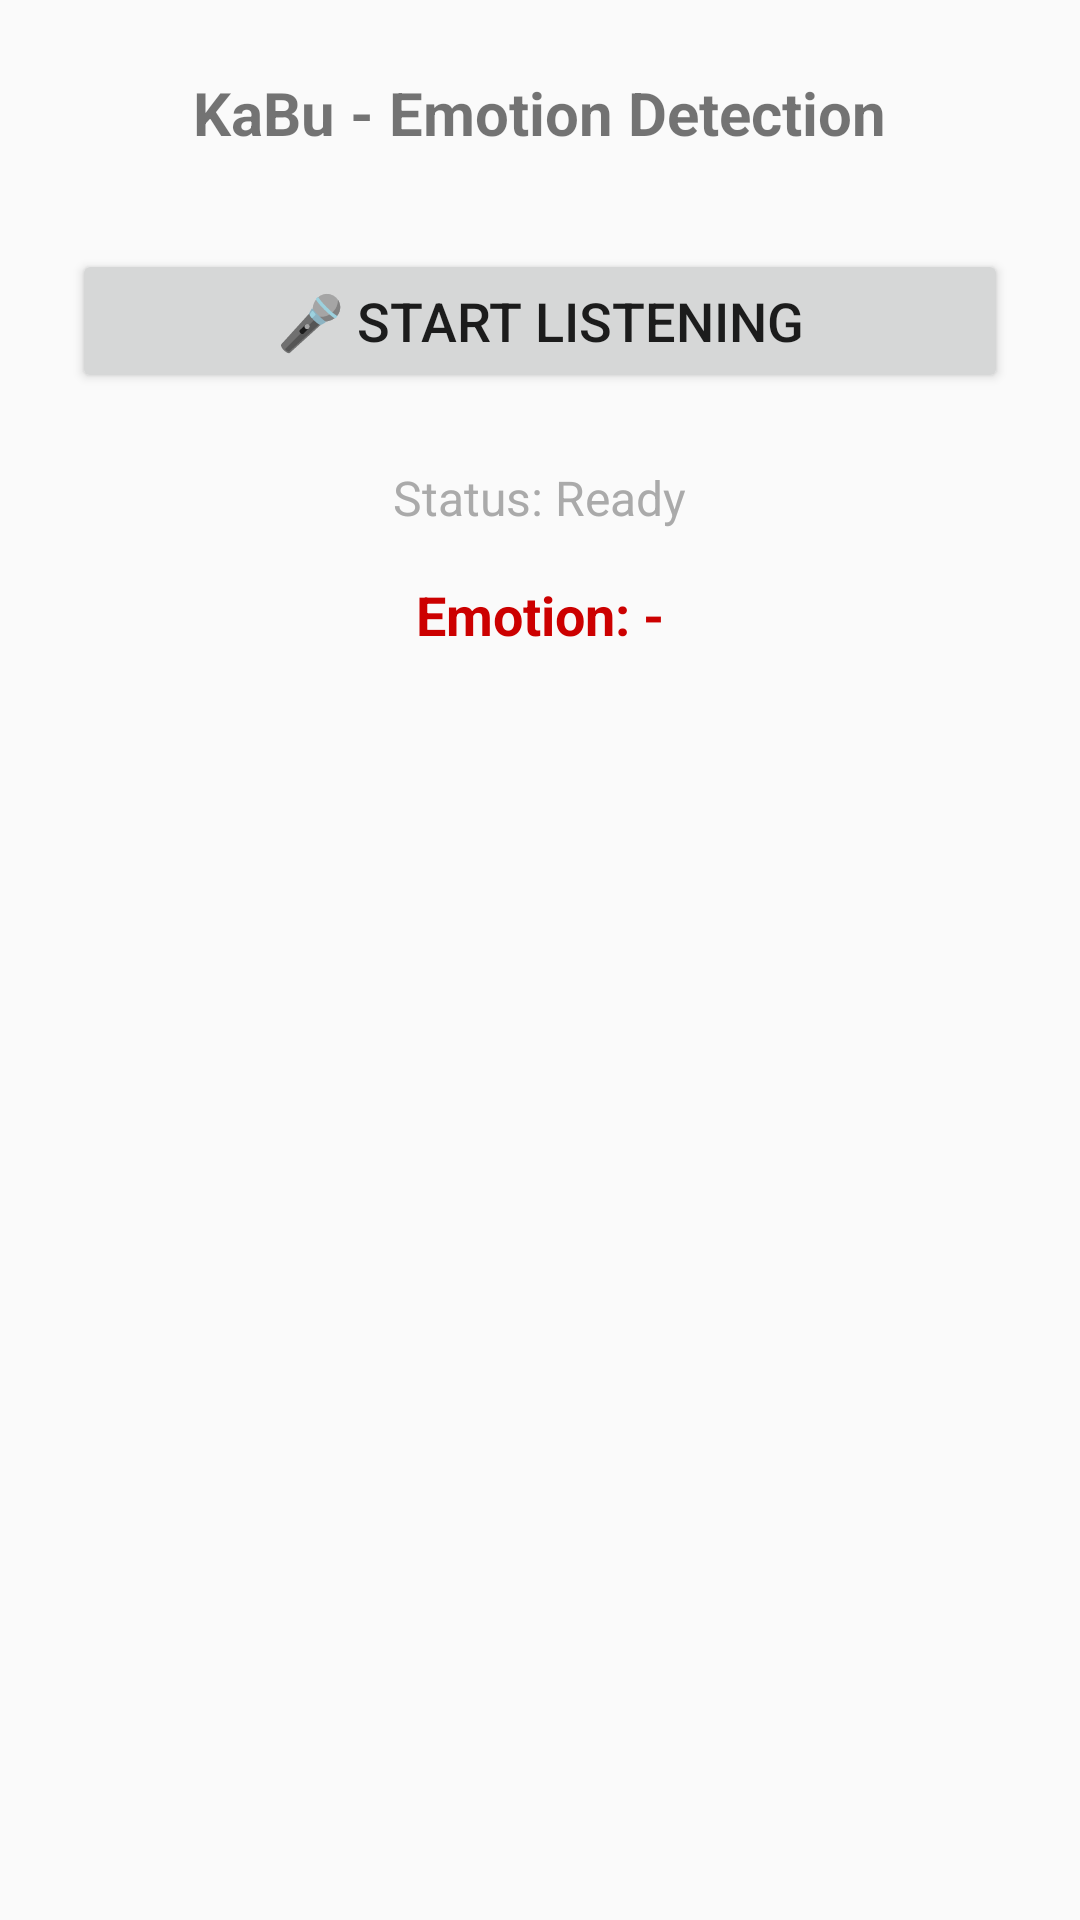

Write the Android layout XML for this screen, with the resource values it uses.
<!-- AndroidManifest.xml: application theme Theme.Kabu20 -->
<!-- res/layout/emotion.xml -->
<?xml version="1.0" encoding="utf-8"?>
<LinearLayout xmlns:android="http://schemas.android.com/apk/res/android"
    android:layout_width="match_parent"
    android:layout_height="match_parent"
    android:orientation="vertical"
    android:padding="24dp">

    <TextView
        android:layout_width="wrap_content"
        android:layout_height="wrap_content"
        android:text="KaBu - Emotion Detection"
        android:textSize="20sp"
        android:textStyle="bold"
        android:layout_gravity="center"
        android:layout_marginBottom="32dp" />

    <Button
        android:id="@+id/btnStart"
        android:layout_width="match_parent"
        android:layout_height="wrap_content"
        android:text="🎤 Start Listening"
        android:textSize="18sp"
        android:layout_marginBottom="24dp" />

    <TextView
        android:id="@+id/tvStatus"
        android:layout_width="wrap_content"
        android:layout_height="wrap_content"
        android:text="Status: Ready"
        android:textSize="16sp"
        android:textColor="@android:color/darker_gray"
        android:layout_gravity="center"
        android:layout_marginBottom="16dp" />

    <TextView
        android:id="@+id/tvEmotion"
        android:layout_width="wrap_content"
        android:layout_height="wrap_content"
        android:text="Emotion: -"
        android:textSize="18sp"
        android:textStyle="bold"
        android:textColor="@android:color/holo_red_dark"
        android:layout_gravity="center" />

</LinearLayout>
<!-- resources referenced by this layout -->
<resources>
  <style name="Theme.Kabu20" parent="android:Theme.Material.Light.NoActionBar" />
</resources>
